Run: headless pygame with SDL's dummy video driver; simulated clock (each Clock.tick advances the game by its frame time, no real sleeping); random seed 0; keys injected as events and as key.get_pressed() state; no mouse input.
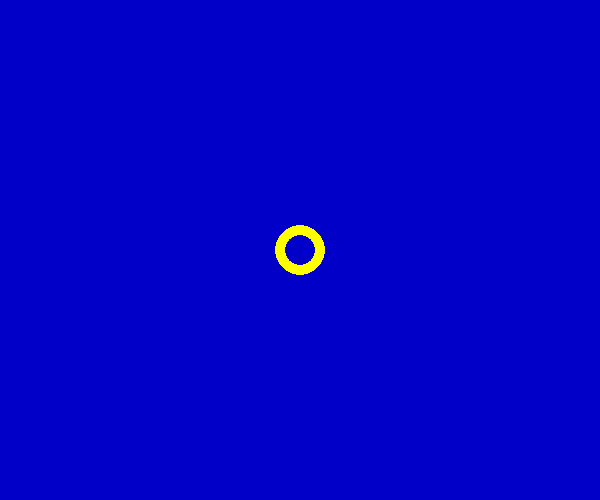
Frame 1 of 1 · flips 1–60 · no input

The pygame program that drew these frames:

#!/usr/bin/python
# -*- coding: UTF-8 -*-


import pygame,sys
from pygame.locals import *
white = (255,255,255)
blue = 0,0,255
# 初始化游戏
pygame.init()
# 设置游戏屏幕宽度 600px * 500px
screen = pygame.display.set_mode([600,500])
# 设置标题
pygame.display.set_caption("Draw Circle")


running = True
width=50
dx = 5
while running:
    for event in pygame.event.get():
        if event.type in (QUIT, KEYDOWN):
            sys.exit()
    screen.fill((0,0,200))
    # 屏幕 ,  背景颜色,   位置,   半径,    宽度
    pygame.draw.circle(screen, (255,255,0), (300,250), width, 10)

    # 宽度小于30的时候,开始增大, 大于100 的时候开始减小
    if width<30:
        dx=5
    elif width>100:
        dx=-5

    width = width+dx
    pygame.display.update()
